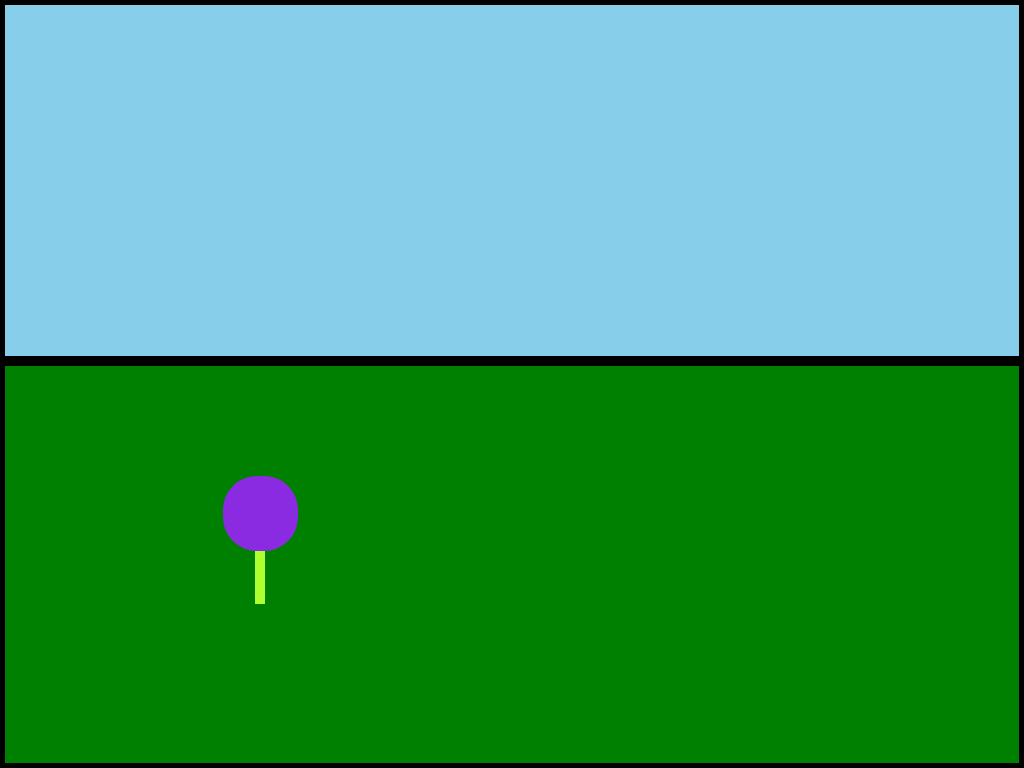

Recreate this image using only HTML and CSS.

<!-- file: flower_field.html -->
<!DOCTYPE html>
<html lang="en">
<head>
    <meta charset="UTF-8">
    <meta name="viewport" content="width=device-width, initial-scale=1.0">
    <title>Flower Field</title>
    <link rel="stylesheet" href="flower_field.css">
</head>
<body>
    <div class="sky"></div>
    <div class="field">
        <div class="flower">
            <div class="petals"></div>
        </div>
    </div>
</body>
</html>

/* file: flower_field.css */
* {
    margin: 0;
    padding: 0;
    box-sizing: border-box;
}
body {
    width: 100vw;
    height: 100vh;
}
.sky {
    border: 5px solid black;
    height: 47%;
    width: 100vw;
    background-color: skyblue;
}
.field {
    border: 5px solid black;
    height: 53%;
    width: 100vw;
    background-color: green;
}
.flower {
    border: 5px solid greenyellow;
    position: relative;
    height: 88px;
    width: 10px;
    top: 150px;
    left: 250px;
}
.petals {
    position: relative;
    background-color: blueviolet;
    height: 75px;
    width: 75px;
    border-radius: 45% 45%;
    top: -45px;
    left: -37px;
}